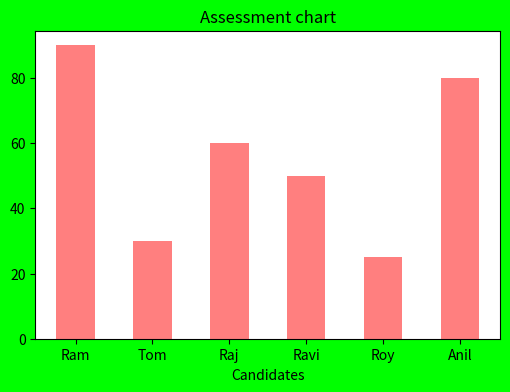

Reproduce this figure in Python.
#!/usr/bin/env python3
import matplotlib.pyplot as plt
import numpy as np
fobj=plt.figure(figsize=(6,4),facecolor='#00FF00')
spobj=fobj.add_subplot(1,1,1)
stud_name_xticks='Ram Tom Raj Ravi Roy Anil'.split()
x_val=np.arange(len(stud_name_xticks))
stud_scores=[90,30,60,50,25,80]
spobj.bar(x_val,stud_scores,align='center',width=.5,alpha=.5,color='r')
#plt.xticks(x_val,stud_name_xticks)
spobj.set_xticks(x_val)
spobj.set_xticklabels(stud_name_xticks)
spobj.set_xlabel('Candidates')
spobj.set_title('Assessment chart')
plt.show()
